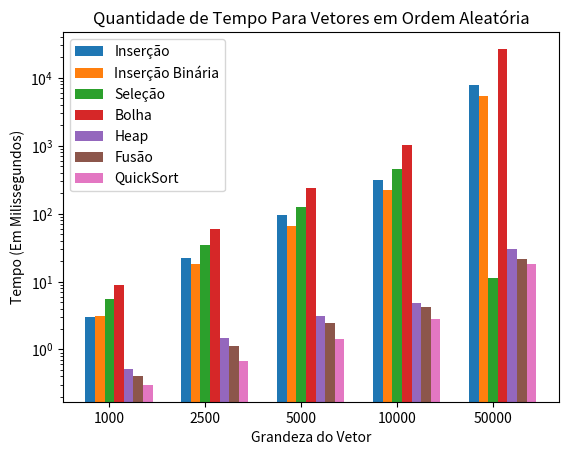

This figure's Python source:
import matplotlib.pyplot as plt
import numpy as np  # Para manipulação de posições no eixo x

# Dados
x1 = [1000, 2500, 5000, 10000, 50000]

Insertion = [3,22,96,310,7810]
BinaryInsertion = [3.07,18.06,64.91,224.29,5479.28]
Selection = [5.51,34.75,125.84,458.59,11.32]
Bubble = [8.90,59.56,241.62,1020.14,26611.30]
Heap = [0.51,1.45,3.07,4.87,30.22]
Merge = [0.41,1.14,2.49,4.17,21.72]
Quick = [0.30,0.68,1.42,2.82,18.30]

# Definindo a largura das barras
bar_width = 0.1

# Calculando os deslocamentos para as barras
index = np.arange(len(x1))  # Posições no eixo X para os valores

# Criando o gráfico de barras
plt.bar(index - 2 * bar_width, Insertion, width=bar_width, label="Inserção")
plt.bar(index - bar_width, BinaryInsertion, width=bar_width, label="Inserção Binária")
plt.bar(index, Selection, width=bar_width, label="Seleção")
plt.bar(index + bar_width, Bubble, width=bar_width, label="Bolha")
plt.bar(index + 2 * bar_width, Heap, width=bar_width, label="Heap")
plt.bar(index + 3 * bar_width, Merge, width=bar_width, label="Fusão")
plt.bar(index + 4 * bar_width, Quick, width=bar_width, label="QuickSort")

# Ajustando os eixos e o título
plt.title('Quantidade de Tempo Para Vetores em Ordem Aleatória')
plt.xlabel('Grandeza do Vetor')
plt.ylabel('Tempo (Em Milissegundos)')

# Configurando o eixo Y para escala logarítmica
plt.yscale('log')

# Ajustando os rótulos do eixo x para os valores de x1
plt.xticks(index, x1)

# Exibindo a legenda
plt.legend()

# Salvando o gráfico em um arquivo de imagem
plt.savefig('grafico_tempo_aleatoria.png')
